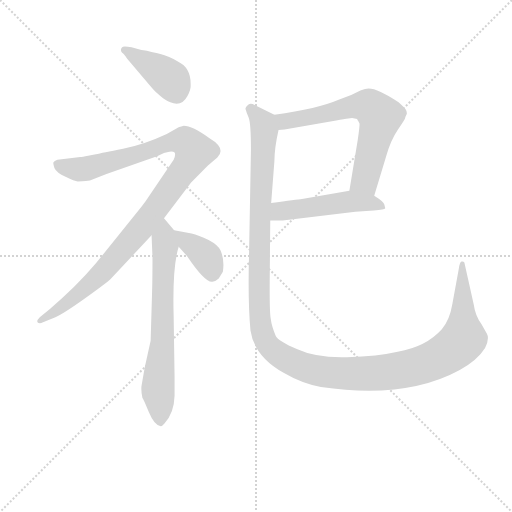
t = 0.00 s
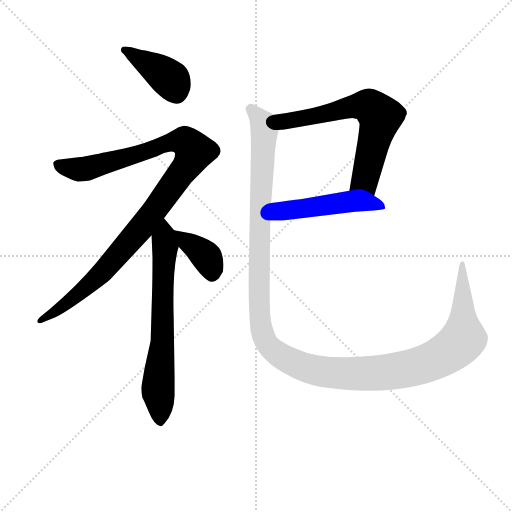
t = 4.52 s
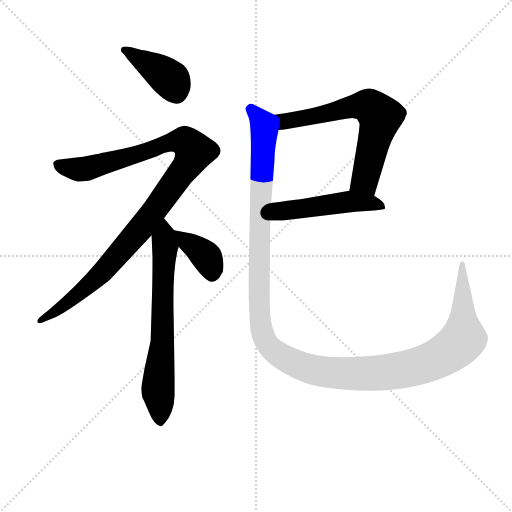
t = 4.72 s
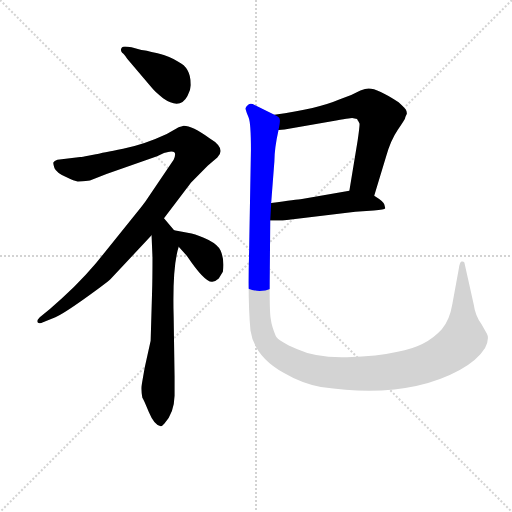
t = 4.91 s
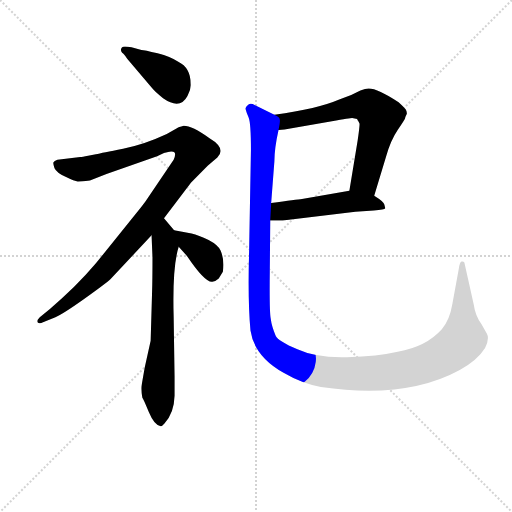
t = 5.10 s
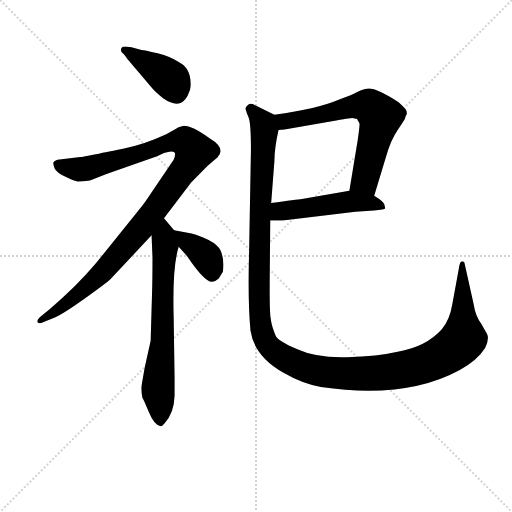
t = 5.92 s

The animated SVG that drew these frames (rendered in a browser with its animation timeline set to each time). Animation: 7 CSS @keyframes rules; one cycle of 5.92 s.

<svg version="1.1" viewBox="0 0 1024 1024" xmlns="http://www.w3.org/2000/svg">
  <g stroke="lightgray" stroke-dasharray="1,1" stroke-width="1" transform="scale(4, 4)">
    <line x1="0" y1="0" x2="256" y2="256"></line>
    <line x1="256" y1="0" x2="0" y2="256"></line>
    <line x1="128" y1="0" x2="128" y2="256"></line>
    <line x1="0" y1="128" x2="256" y2="128"></line>
  </g>
<g transform="scale(0.92, -0.92) translate(60, -900)">
   <style type="text/css">
    @keyframes keyframes0 {
      from {
       stroke: blue;
       stroke-dashoffset: 404;
       stroke-width: 128;
       }
       57% {
       animation-timing-function: step-end;
       stroke: blue;
       stroke-dashoffset: 0;
       stroke-width: 128;
       }
       to {
       stroke: black;
       stroke-width: 1024;
       }
       }
       #make-me-a-hanzi-animation-0 {
         animation: keyframes0 0.578776s both;
         animation-delay: 0.000000s;
         animation-timing-function: linear;
       }
    @keyframes keyframes1 {
      from {
       stroke: blue;
       stroke-dashoffset: 1074;
       stroke-width: 128;
       }
       78% {
       animation-timing-function: step-end;
       stroke: blue;
       stroke-dashoffset: 0;
       stroke-width: 128;
       }
       to {
       stroke: black;
       stroke-width: 1024;
       }
       }
       #make-me-a-hanzi-animation-1 {
         animation: keyframes1 1.124023s both;
         animation-delay: 0.578776s;
         animation-timing-function: linear;
       }
    @keyframes keyframes2 {
      from {
       stroke: blue;
       stroke-dashoffset: 690;
       stroke-width: 128;
       }
       69% {
       animation-timing-function: step-end;
       stroke: blue;
       stroke-dashoffset: 0;
       stroke-width: 128;
       }
       to {
       stroke: black;
       stroke-width: 1024;
       }
       }
       #make-me-a-hanzi-animation-2 {
         animation: keyframes2 0.811523s both;
         animation-delay: 1.702799s;
         animation-timing-function: linear;
       }
    @keyframes keyframes3 {
      from {
       stroke: blue;
       stroke-dashoffset: 377;
       stroke-width: 128;
       }
       55% {
       animation-timing-function: step-end;
       stroke: blue;
       stroke-dashoffset: 0;
       stroke-width: 128;
       }
       to {
       stroke: black;
       stroke-width: 1024;
       }
       }
       #make-me-a-hanzi-animation-3 {
         animation: keyframes3 0.556803s both;
         animation-delay: 2.514323s;
         animation-timing-function: linear;
       }
    @keyframes keyframes4 {
      from {
       stroke: blue;
       stroke-dashoffset: 667;
       stroke-width: 128;
       }
       68% {
       animation-timing-function: step-end;
       stroke: blue;
       stroke-dashoffset: 0;
       stroke-width: 128;
       }
       to {
       stroke: black;
       stroke-width: 1024;
       }
       }
       #make-me-a-hanzi-animation-4 {
         animation: keyframes4 0.792806s both;
         animation-delay: 3.071126s;
         animation-timing-function: linear;
       }
    @keyframes keyframes5 {
      from {
       stroke: blue;
       stroke-dashoffset: 503;
       stroke-width: 128;
       }
       62% {
       animation-timing-function: step-end;
       stroke: blue;
       stroke-dashoffset: 0;
       stroke-width: 128;
       }
       to {
       stroke: black;
       stroke-width: 1024;
       }
       }
       #make-me-a-hanzi-animation-5 {
         animation: keyframes5 0.659342s both;
         animation-delay: 3.863932s;
         animation-timing-function: linear;
       }
    @keyframes keyframes6 {
      from {
       stroke: blue;
       stroke-dashoffset: 1406;
       stroke-width: 128;
       }
       82% {
       animation-timing-function: step-end;
       stroke: blue;
       stroke-dashoffset: 0;
       stroke-width: 128;
       }
       to {
       stroke: black;
       stroke-width: 1024;
       }
       }
       #make-me-a-hanzi-animation-6 {
         animation: keyframes6 1.394206s both;
         animation-delay: 4.523275s;
         animation-timing-function: linear;
       }
</style>
<path d="M 270.5 708.5 Q 275.5 701.5 294.5 686.5 Q 331.5 660.5 347.5 691.5 Q 355.5 705.5 354.5 717.5 Q 354.5 752.5 327.5 765.5 Q 311.5 776.5 282.5 784.0 Q 253.5 791.5 247.5 791.5 Q 209.5 802.5 205.0 797.0 Q 200.5 791.5 205.5 785.5 Q 209.5 783.5 216.5 772.5 L 270.5 708.5 Z" fill="lightgray"></path> 
<path d="M 296.5 425.5 L 355.5 503.5 L 391.5 539.5 L 412.5 557.5 Q 432.5 577.5 395.5 599.5 Q 357.5 626.5 339.5 626.5 Q 327.5 623.5 325.5 621.5 L 302.5 608.5 Q 253.5 585.5 207.5 576.5 Q 161.5 567.5 148.5 564.5 L 131.5 561.5 Q 118.5 558.5 114.5 558.5 L 69.5 553.5 Q 59.5 552.5 56.5 547.5 Q 54.5 546.5 58.5 534.5 Q 62.5 525.5 82.5 515.5 Q 102.5 505.5 109.0 505.5 Q 115.5 505.5 135.5 507.5 L 171.5 521.5 L 281.5 560.5 L 296.5 567.5 Q 314.5 573.5 319.5 568.5 Q 322.5 564.5 317.5 552.5 L 256.5 462.5 Q 253.5 458.5 247.5 450.5 L 148.5 327.5 Q 104.5 275.5 48.5 228.5 L 26.5 210.5 Q 19.5 203.5 21.5 199.5 Q 25.5 195.5 33.5 199.5 L 60.5 210.5 Q 75.5 216.5 122.0 249.5 Q 168.5 282.5 180.5 293.5 L 269.5 388.5 L 296.5 425.5 Z" fill="lightgray"></path> 
<path d="M 318.5 399.5 L 296.5 425.5 C 277.5 448.5 268.5 418.5 269.5 388.5 L 271.5 340.5 Q 271.5 289.5 270.5 261.5 L 267.5 159.5 L 254.5 100.5 L 247.5 60.5 Q 246.5 49.5 249.5 35.5 Q 251.5 33.5 263.5 4.5 Q 275.5 -24.5 289.5 -26.5 Q 292.5 -26.5 297.5 -20.5 Q 318.5 1.5 319.5 39.5 L 319.5 82.5 L 317.5 212.5 Q 314.5 320.5 328.5 363.5 C 333.5 381.5 333.5 381.5 318.5 399.5 Z" fill="lightgray"></path> 
<path d="M 328.5 363.5 L 346.5 343.5 Q 385.5 285.5 401.5 287.5 Q 409.5 288.5 415.5 294.5 L 424.5 309.5 Q 428.5 334.5 419.5 355.5 Q 414.5 367.5 393.5 378.5 Q 371.5 388.5 356.5 392.5 L 318.5 399.5 C 291.5 404.5 308.5 385.5 328.5 363.5 Z" fill="lightgray"></path> 
<path d="M 753.5 474.5 L 779.5 560.5 Q 789.5 595.5 804.5 617.5 Q 819.5 639.5 820.5 642.5 Q 820.5 644.5 824.5 652.5 Q 824.5 657.5 822.5 661.5 Q 820.5 664.5 806.5 677.5 Q 761.5 707.5 741.5 707.5 Q 734.5 707.5 723.5 703.5 L 703.5 693.5 L 677.5 683.5 Q 631.5 663.5 536.5 650.5 C 506.5 646.5 515.5 614.5 545.5 617.5 L 558.5 618.5 L 661.5 636.5 Q 701.5 643.5 705.5 643.5 L 716.5 641.5 Q 716.5 639.5 718.5 637.5 L 721.5 631.5 Q 722.5 628.5 717.5 594.5 L 699.5 485.5 C 694.5 455.5 744.5 445.5 753.5 474.5 Z" fill="lightgray"></path> 
<path d="M 527.5 420.5 L 554.5 420.5 L 712.5 439.5 L 752.5 442.5 Q 776.5 444.5 777.5 447.5 L 775.5 455.5 Q 774.5 461.5 753.5 474.5 C 728.5 490.5 728.5 490.5 699.5 485.5 L 596.5 467.5 Q 585.5 466.5 529.5 458.5 C 499.5 454.5 497.5 420.5 527.5 420.5 Z" fill="lightgray"></path> 
<path d="M 475.5 657.5 Q 475.5 656.5 480.5 644.5 Q 485.5 632.5 485.5 573.5 L 481.5 351.5 Q 478.5 245.5 484.5 181.5 Q 492.5 125.5 556.5 89.5 Q 595.5 66.5 637.5 58.5 Q 822.5 31.5 939.5 95.5 Q 978.5 117.5 994.5 143.5 Q 1004.5 163.5 998.5 174.5 L 986.5 195.5 Q 973.5 212.5 969.5 239.5 L 949.5 329.5 Q 947.5 332.5 943.5 331.5 Q 939.5 330.5 937.5 316.5 L 923.5 239.5 Q 917.5 203.5 900.5 184.5 Q 866.5 146.5 804.5 135.5 Q 761.5 125.5 694.5 123.5 Q 627.5 121.5 586.5 140.5 Q 544.5 158.5 539.5 169.5 Q 530.5 190.5 528.5 207.5 Q 525.5 223.5 526.5 308.5 L 527.5 420.5 L 529.5 458.5 L 536.5 549.5 Q 536.5 577.5 545.5 617.5 C 550.5 643.5 550.5 643.5 536.5 650.5 L 493.5 671.5 Q 485.5 676.5 479.5 672.5 Q 473.5 667.5 473.5 663.5 L 475.5 657.5 Z" fill="lightgray"></path> 
      <clipPath id="make-me-a-hanzi-clip-0">
      <path d="M 270.5 708.5 Q 275.5 701.5 294.5 686.5 Q 331.5 660.5 347.5 691.5 Q 355.5 705.5 354.5 717.5 Q 354.5 752.5 327.5 765.5 Q 311.5 776.5 282.5 784.0 Q 253.5 791.5 247.5 791.5 Q 209.5 802.5 205.0 797.0 Q 200.5 791.5 205.5 785.5 Q 209.5 783.5 216.5 772.5 L 270.5 708.5 Z" fill="lightgray"></path>
      </clipPath>
      <path clip-path="url(#make-me-a-hanzi-clip-0)" d="M 210.5 791.5 L 307.5 729.5 L 322.5 700.5 " fill="none" id="make-me-a-hanzi-animation-0" stroke-dasharray="276 552" stroke-linecap="round"></path>

      <clipPath id="make-me-a-hanzi-clip-1">
      <path d="M 296.5 425.5 L 355.5 503.5 L 391.5 539.5 L 412.5 557.5 Q 432.5 577.5 395.5 599.5 Q 357.5 626.5 339.5 626.5 Q 327.5 623.5 325.5 621.5 L 302.5 608.5 Q 253.5 585.5 207.5 576.5 Q 161.5 567.5 148.5 564.5 L 131.5 561.5 Q 118.5 558.5 114.5 558.5 L 69.5 553.5 Q 59.5 552.5 56.5 547.5 Q 54.5 546.5 58.5 534.5 Q 62.5 525.5 82.5 515.5 Q 102.5 505.5 109.0 505.5 Q 115.5 505.5 135.5 507.5 L 171.5 521.5 L 281.5 560.5 L 296.5 567.5 Q 314.5 573.5 319.5 568.5 Q 322.5 564.5 317.5 552.5 L 256.5 462.5 Q 253.5 458.5 247.5 450.5 L 148.5 327.5 Q 104.5 275.5 48.5 228.5 L 26.5 210.5 Q 19.5 203.5 21.5 199.5 Q 25.5 195.5 33.5 199.5 L 60.5 210.5 Q 75.5 216.5 122.0 249.5 Q 168.5 282.5 180.5 293.5 L 269.5 388.5 L 296.5 425.5 Z" fill="lightgray"></path>
      </clipPath>
      <path clip-path="url(#make-me-a-hanzi-clip-1)" d="M 66.5 542.5 L 100.5 532.5 L 124.5 532.5 L 321.5 592.5 L 343.5 591.5 L 362.5 571.5 L 346.5 539.5 L 261.5 422.5 L 168.5 314.5 L 121.5 268.5 L 27.5 203.5 " fill="none" id="make-me-a-hanzi-animation-1" stroke-dasharray="946 1892" stroke-linecap="round"></path>

      <clipPath id="make-me-a-hanzi-clip-2">
      <path d="M 318.5 399.5 L 296.5 425.5 C 277.5 448.5 268.5 418.5 269.5 388.5 L 271.5 340.5 Q 271.5 289.5 270.5 261.5 L 267.5 159.5 L 254.5 100.5 L 247.5 60.5 Q 246.5 49.5 249.5 35.5 Q 251.5 33.5 263.5 4.5 Q 275.5 -24.5 289.5 -26.5 Q 292.5 -26.5 297.5 -20.5 Q 318.5 1.5 319.5 39.5 L 319.5 82.5 L 317.5 212.5 Q 314.5 320.5 328.5 363.5 C 333.5 381.5 333.5 381.5 318.5 399.5 Z" fill="lightgray"></path>
      </clipPath>
      <path clip-path="url(#make-me-a-hanzi-clip-2)" d="M 295.5 416.5 L 299.5 363.5 L 293.5 161.5 L 283.5 60.5 L 288.5 -16.5 " fill="none" id="make-me-a-hanzi-animation-2" stroke-dasharray="562 1124" stroke-linecap="round"></path>

      <clipPath id="make-me-a-hanzi-clip-3">
      <path d="M 328.5 363.5 L 346.5 343.5 Q 385.5 285.5 401.5 287.5 Q 409.5 288.5 415.5 294.5 L 424.5 309.5 Q 428.5 334.5 419.5 355.5 Q 414.5 367.5 393.5 378.5 Q 371.5 388.5 356.5 392.5 L 318.5 399.5 C 291.5 404.5 308.5 385.5 328.5 363.5 Z" fill="lightgray"></path>
      </clipPath>
      <path clip-path="url(#make-me-a-hanzi-clip-3)" d="M 324.5 394.5 L 390.5 338.5 L 401.5 305.5 " fill="none" id="make-me-a-hanzi-animation-3" stroke-dasharray="249 498" stroke-linecap="round"></path>

      <clipPath id="make-me-a-hanzi-clip-4">
      <path d="M 753.5 474.5 L 779.5 560.5 Q 789.5 595.5 804.5 617.5 Q 819.5 639.5 820.5 642.5 Q 820.5 644.5 824.5 652.5 Q 824.5 657.5 822.5 661.5 Q 820.5 664.5 806.5 677.5 Q 761.5 707.5 741.5 707.5 Q 734.5 707.5 723.5 703.5 L 703.5 693.5 L 677.5 683.5 Q 631.5 663.5 536.5 650.5 C 506.5 646.5 515.5 614.5 545.5 617.5 L 558.5 618.5 L 661.5 636.5 Q 701.5 643.5 705.5 643.5 L 716.5 641.5 Q 716.5 639.5 718.5 637.5 L 721.5 631.5 Q 722.5 628.5 717.5 594.5 L 699.5 485.5 C 694.5 455.5 744.5 445.5 753.5 474.5 Z" fill="lightgray"></path>
      </clipPath>
      <path clip-path="url(#make-me-a-hanzi-clip-4)" d="M 546.5 647.5 L 558.5 635.5 L 705.5 668.5 L 738.5 670.5 L 751.5 663.5 L 766.5 646.5 L 733.5 508.5 L 707.5 492.5 " fill="none" id="make-me-a-hanzi-animation-4" stroke-dasharray="539 1078" stroke-linecap="round"></path>

      <clipPath id="make-me-a-hanzi-clip-5">
      <path d="M 527.5 420.5 L 554.5 420.5 L 712.5 439.5 L 752.5 442.5 Q 776.5 444.5 777.5 447.5 L 775.5 455.5 Q 774.5 461.5 753.5 474.5 C 728.5 490.5 728.5 490.5 699.5 485.5 L 596.5 467.5 Q 585.5 466.5 529.5 458.5 C 499.5 454.5 497.5 420.5 527.5 420.5 Z" fill="lightgray"></path>
      </clipPath>
      <path clip-path="url(#make-me-a-hanzi-clip-5)" d="M 534.5 426.5 L 546.5 438.5 L 559.5 441.5 L 696.5 461.5 L 754.5 458.5 L 772.5 450.5 " fill="none" id="make-me-a-hanzi-animation-5" stroke-dasharray="375 750" stroke-linecap="round"></path>

      <clipPath id="make-me-a-hanzi-clip-6">
      <path d="M 475.5 657.5 Q 475.5 656.5 480.5 644.5 Q 485.5 632.5 485.5 573.5 L 481.5 351.5 Q 478.5 245.5 484.5 181.5 Q 492.5 125.5 556.5 89.5 Q 595.5 66.5 637.5 58.5 Q 822.5 31.5 939.5 95.5 Q 978.5 117.5 994.5 143.5 Q 1004.5 163.5 998.5 174.5 L 986.5 195.5 Q 973.5 212.5 969.5 239.5 L 949.5 329.5 Q 947.5 332.5 943.5 331.5 Q 939.5 330.5 937.5 316.5 L 923.5 239.5 Q 917.5 203.5 900.5 184.5 Q 866.5 146.5 804.5 135.5 Q 761.5 125.5 694.5 123.5 Q 627.5 121.5 586.5 140.5 Q 544.5 158.5 539.5 169.5 Q 530.5 190.5 528.5 207.5 Q 525.5 223.5 526.5 308.5 L 527.5 420.5 L 529.5 458.5 L 536.5 549.5 Q 536.5 577.5 545.5 617.5 C 550.5 643.5 550.5 643.5 536.5 650.5 L 493.5 671.5 Q 485.5 676.5 479.5 672.5 Q 473.5 667.5 473.5 663.5 L 475.5 657.5 Z" fill="lightgray"></path>
      </clipPath>
      <path clip-path="url(#make-me-a-hanzi-clip-6)" d="M 482.5 663.5 L 505.5 641.5 L 515.5 615.5 L 504.5 422.5 L 504.5 214.5 L 516.5 159.5 L 539.5 133.5 L 589.5 105.5 L 668.5 88.5 L 807.5 94.5 L 892.5 121.5 L 946.5 162.5 L 945.5 326.5 " fill="none" id="make-me-a-hanzi-animation-6" stroke-dasharray="1278 2556" stroke-linecap="round"></path>

</g>
</svg>
